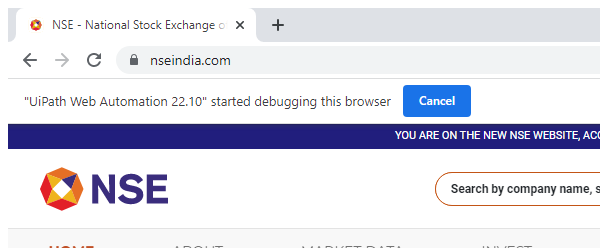
Workflow: WebAutomation

Step 1: Attach Browser 'explorer.exe' in window 'NSE - National Stock Exchange of India Ltd: Live Share/Stock Market News & Updates, Quotes- Nseindia.com' (chrome.exe)

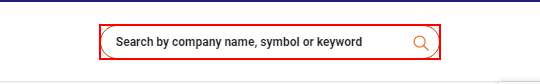
Step 2: type [CurrentRow(0).ToString] into the text box

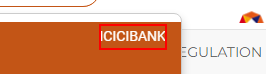
Step 3: click on the element '{0}'

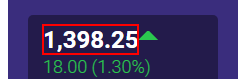
Step 4: Find Element 'SPAN  quoteLtp' on the element

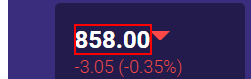
Step 5: get-text from the element

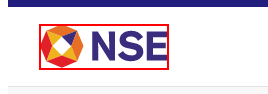
Step 6: click on the image
